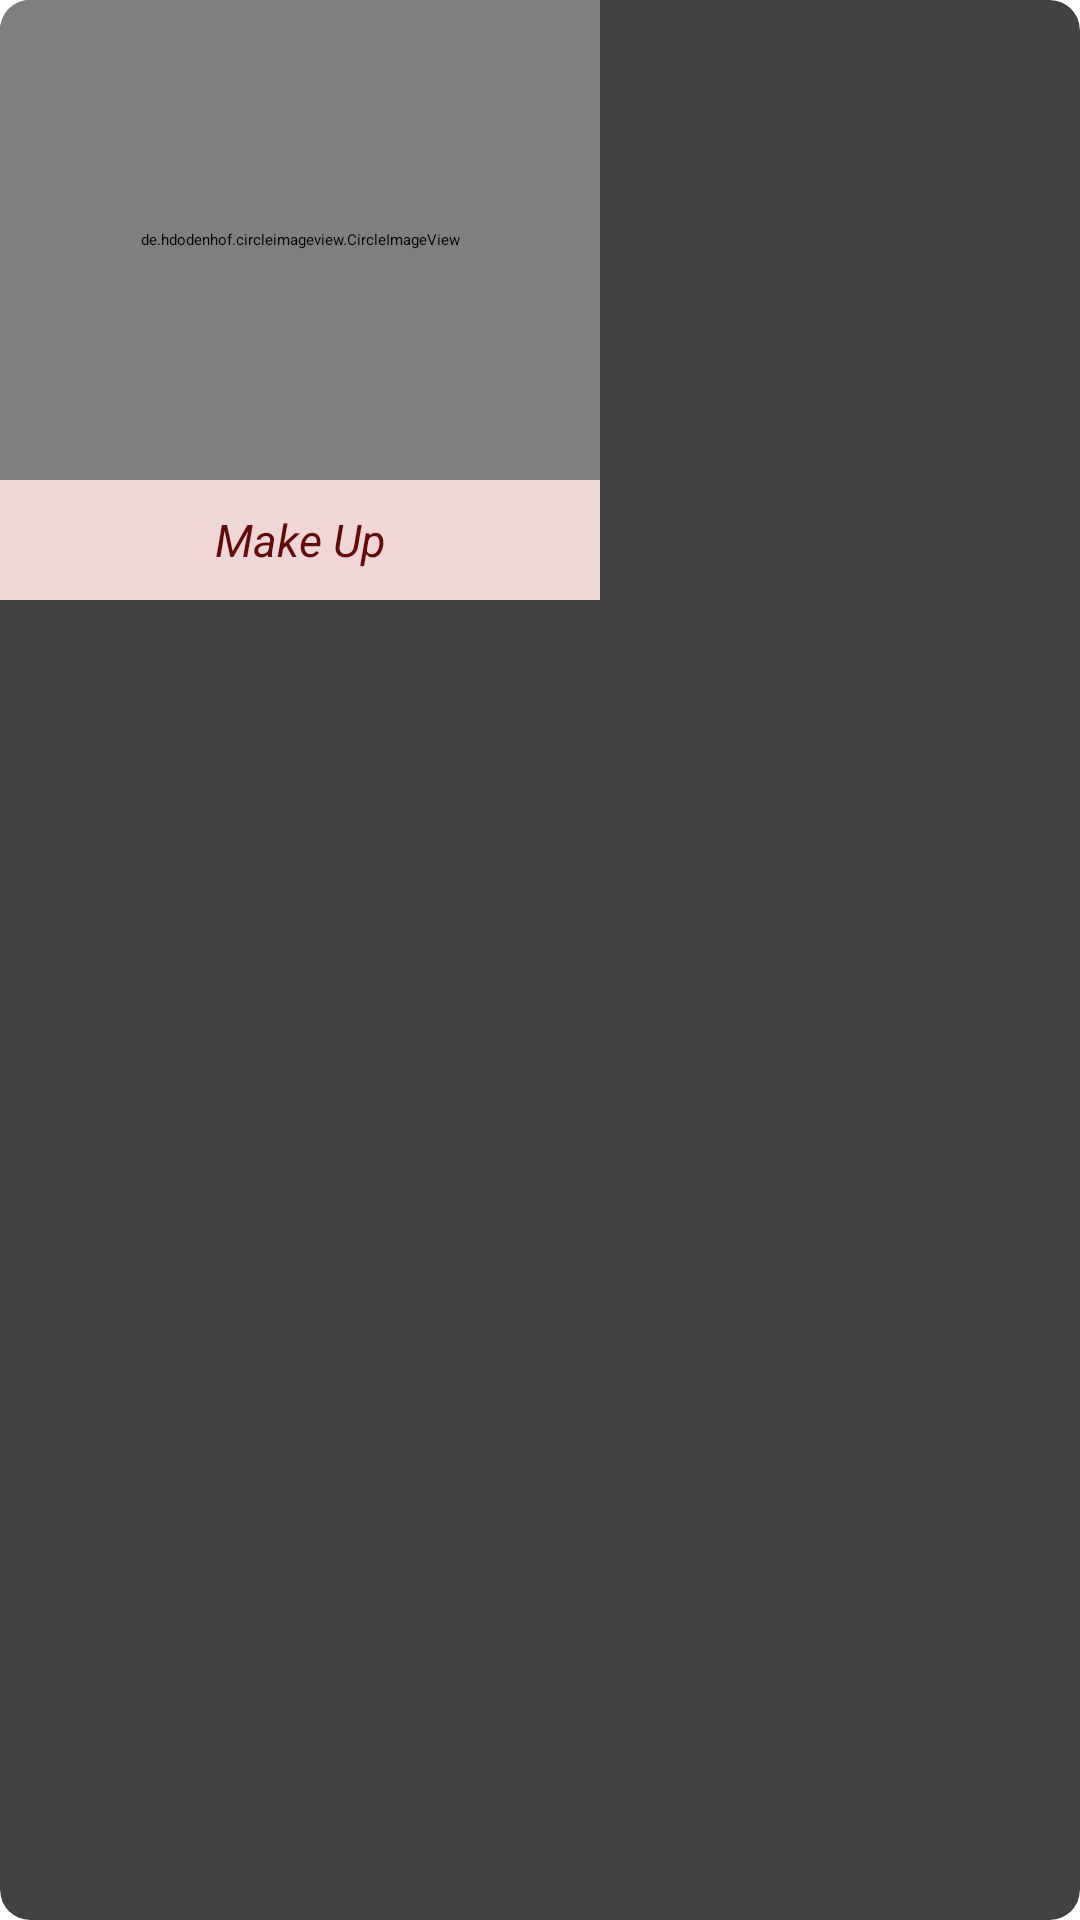

Write the Android layout XML for this screen, with the resource values it uses.
<!-- AndroidManifest.xml: application theme Theme.Login -->
<!-- res/layout/list.xml -->
<?xml version="1.0" encoding="utf-8"?>
<androidx.cardview.widget.CardView xmlns:android="http://schemas.android.com/apk/res/android"
    android:layout_width="match_parent"
    android:layout_height="wrap_content"
    xmlns:app="http://schemas.android.com/apk/res-auto"
    android:elevation="10dp"
    app:cardMaxElevation="10dp"
    android:layout_centerInParent="true"
    app:cardCornerRadius="10dp"
    xmlns:tools="http://schemas.android.com/tools">
    <LinearLayout
        android:layout_width="wrap_content"
        android:layout_height="wrap_content"
        android:orientation="vertical">
        <de.hdodenhof.circleimageview.CircleImageView
            android:src="@drawable/makeup"
            android:scaleType="centerCrop"
            android:layout_width="200dp"
            android:layout_height="160dp"
            android:id="@+id/cardlist"/>

        <TextView
            android:id="@+id/textlist"
            android:layout_width="200dp"
            android:text="Make Up"
            android:textStyle="italic"

            android:background="#EFD7D7"
            android:textColor="#620C09"
            android:textSize="23sp"
            android:gravity="center"
            android:autoSizeMaxTextSize="15sp"
            android:autoSizeMinTextSize="8sp"
            android:autoSizeTextType="uniform"
            android:paddingTop="5dp"
            android:paddingBottom="5dp"
            android:paddingStart="8dp"
            android:paddingEnd="8dp"
            android:textAlignment="center"
            android:layout_height="40dp"/>



    </LinearLayout>

</androidx.cardview.widget.CardView>
<!-- resources referenced by this layout -->
<resources>
  <!-- drawable makeup: jpg bitmap (drawable, 9843 bytes) -->
</resources>
